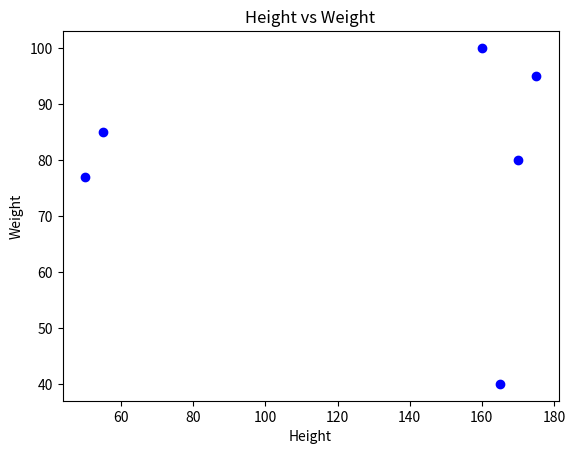

Generate this figure with matplotlib:
import matplotlib.pyplot as plt

# Original data (unequal lengths)
Height = [50, 55, 170, 175, 160, 165]
weight = [77, 85, 80, 95, 100, 40, 20, 30, 40, 50]

# Trim to the smallest length to avoid ValueError
n = min(len(Height), len(weight))
if len(Height) != len(weight):
	print(f"Warning: trimming data to {n} points (Height: {len(Height)}, weight: {len(weight)})")

x = Height[:n]
y = weight[:n]

plt.scatter(x, y, color='blue', marker='o')
plt.title("Height vs Weight")
plt.xlabel("Height")
plt.ylabel("Weight")

# Save the plot so the result is visible even when a GUI isn't available
out_path = "scatter_output.png"
plt.savefig(out_path)
print(f"Saved plot to {out_path}")
plt.show()
